Run: headless pygame with SDL's dummy video driver; simulated clock (each Clock.tick advances the game by its frame time, no real sleeping); random seed 0; keys injected as events and as key.get_pressed() state; mouse plan: one left click at the window centre at the start of phase 2, then a move to the lower-right quarter at the start of phase 3.
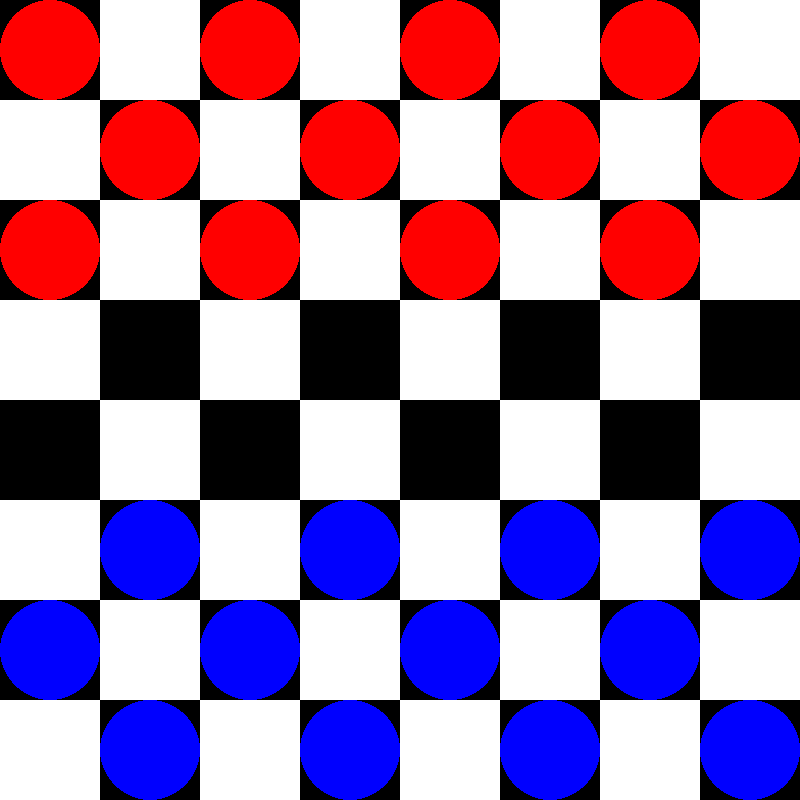
Frame 1 of 4 · flips 1–60 · no input
Frame 2 of 4 · flips 61–180 · clicked the window centre · tapped SPACE, RETURN · held RIGHT (→), D · screen unchanged from frame 1, image omitted
Frame 3 of 4 · flips 181–300 · moved the mouse to the lower-right quarter · held DOWN (↓), S · screen unchanged from frame 2, image omitted
Frame 4 of 4 · flips 301–420 · held LEFT (←), A, UP (↑), W · screen unchanged from frame 3, image omitted

The pygame program that drew these frames:

import pygame
import math

BIALY = (255, 255, 255)
CZARNY = (0, 0, 0)
CZERWONY = (255, 0, 0)
NIEBIESKI = (0, 0, 255)
PODSWIETL = (0, 255, 0)

class Gra:
	def __init__(self):
		self.grafika = Grafika()
		self.plansza = Plansza()
		self.tura = NIEBIESKI
		self.wybrany_pionek = None
		self.wybrany_mozliwy_ruch = []

	def setup(self):
		self.grafika.setup()

	def update(self, koordynaty): #koordynaty = wspolrzedne pionka
		self.grafika.update(koordynaty, self.plansza)

	def main(self):
		self.setup()

		while True:
			self.zdarzenia()
			self.update(self.wybrany_pionek)

	def zdarzenia(self):
		self.pozycja_myszy = self.grafika.koordynaty_planszy(pygame.mouse.get_pos()[0], pygame.mouse.get_pos()[1])
		if self.wybrany_pionek != None:
			self.wybrany_mozliwy_ruch = self.plansza.mozliwe_ruchy(self.pozycja_myszy[0], self.pozycja_myszy[1])

		for event in pygame.event.get():
			if event.type == pygame.QUIT:
				pygame.quit()
			if event.type == pygame.MOUSEBUTTONDOWN:
				if self.plansza.matrix[self.pozycja_myszy[0]][self.pozycja_myszy[1]].zajecie != None and self.plansza.matrix[self.pozycja_myszy[0]][self.pozycja_myszy[1]].zajecie.kolor == self.tura:
					self.wybrany_pionek = self.pozycja_myszy
				elif self.wybrany_pionek != None and list(self.pozycja_myszy) in self.plansza.mozliwe_ruchy(self.wybrany_pionek[0],self.wybrany_pionek[1]):
					if (self.wybrany_pionek[1] > self.pozycja_myszy[1] and self.plansza.matrix[self.wybrany_pionek[0]][self.wybrany_pionek[1]].zajecie.kolor == NIEBIESKI) or (self.wybrany_pionek[1] < self.pozycja_myszy[1] and self.plansza.matrix[self.wybrany_pionek[0]][self.wybrany_pionek[1]].zajecie.kolor == CZERWONY): #określenie kierunku poruszania się
						self.plansza.rusz_pionek(self.wybrany_pionek[0], self.wybrany_pionek[1], self.pozycja_myszy[0], self.pozycja_myszy[1])
						self.koniec_tury()

	def koniec_tury(self):
		if self.tura == NIEBIESKI:
			self.tura = CZERWONY
		else:
			self.tura = NIEBIESKI
		
		self.wybrany_pionek = None
		self.wybrany_mozliwy_ruch = []
		print("zmiana tury")

class Grafika:
	def __init__(self):

		self.szerokosc = 800
		self.screen = pygame.display.set_mode((self.szerokosc, self.szerokosc))
		self.wielkosc_pola = math.floor(self.szerokosc / 8)
		self.promien_pionka = math.floor(self.wielkosc_pola / 2)

	def setup(self):
		pygame.init()
		pygame.display.set_caption("Warcaby")

	def update(self, koordynaty, plansza):
		self.narysuj_kwadraty(plansza)
		self.narysuj_pionki(plansza)
		if koordynaty != None:
			self.pokaz_ruchy(koordynaty, plansza)

		pygame.display.update()
		
	def narysuj_kwadraty(self, plansza):
		for i in range(8):
			for j in range(8):
				pygame.draw.rect(self.screen, plansza.matrix[i][j].kolor, (i * self.wielkosc_pola, j * self.wielkosc_pola, self.wielkosc_pola, self.wielkosc_pola))

	def narysuj_pionki(self, plansza):
		for i in range(8):
			for j in range(8):
				if plansza.matrix[i][j].zajecie != None:
					pygame.draw.circle(self.screen, plansza.matrix[i][j].zajecie.kolor, self.koordynaty_pola((i,j)), self.promien_pionka)

	def koordynaty_planszy(self, pixel_x, pixel_y):
		return (math.floor(pixel_x / self.wielkosc_pola), math.floor(pixel_y / self.wielkosc_pola))

	def koordynaty_pola(self, koordynaty_planszy):
		return (koordynaty_planszy[0] * self.wielkosc_pola + self.promien_pionka, koordynaty_planszy[1] * self.wielkosc_pola +self.promien_pionka)

	def pokaz_ruchy(self, koordynaty, plansza):
		self.podswietl = [] #self.plansza.mozliwe_ruchy(koordynaty)
		self.mozliwe_ruchy = plansza.mozliwe_ruchy(koordynaty[0], koordynaty[1])
		if plansza.matrix[koordynaty[0]][koordynaty[1]].zajecie.dama == False:
			if plansza.matrix[koordynaty[0]][koordynaty[1]].zajecie.kolor == CZERWONY:
				for i in range(len(self.mozliwe_ruchy)):
					if self.mozliwe_ruchy[i][1] > koordynaty[1]:
						self.podswietl.append(self.mozliwe_ruchy[i])
			elif plansza.matrix[koordynaty[0]][koordynaty[1]].zajecie.kolor == NIEBIESKI:
				for i in range(len(self.mozliwe_ruchy)):
					if self.mozliwe_ruchy[i][1] < koordynaty[1]:
						self.podswietl.append(self.mozliwe_ruchy[i])
		for i in range(len(self.podswietl)):
			pygame.draw.rect(self.screen, PODSWIETL, (self.podswietl[i][0] * self.wielkosc_pola, self.podswietl[i][1] * self.wielkosc_pola, self.wielkosc_pola, self.wielkosc_pola))

class Plansza: 
	def __init__(self):
		self.matrix = self.stworz_plansze()
	
	def stworz_plansze(self):
		matrix = [[None] * 8 for i in range(8)]

		for i in range(8):
			for j in range(8):
				if i % 2 == 0 and j % 2 == 0:
					matrix[i][j] = Pole(CZARNY)
				elif i % 2 == 0 and j % 2 != 0:
					matrix[i][j] = Pole(BIALY)
				elif i % 2 != 0 and j % 2 == 0:
					matrix[i][j] = Pole(BIALY)
				elif i % 2 != 0 and j % 2 != 0:
					matrix[i][j] = Pole(CZARNY)

		for i in range(8):
			for j in range(3):
				if matrix[i][j].kolor == CZARNY:
					matrix[i][j].zajecie = Pionek(CZERWONY)
			for j in range(5,8):
				if matrix[i][j].kolor == CZARNY:
					matrix[i][j].zajecie = Pionek(NIEBIESKI)

		return matrix
	
	def usun_pionek(self, x, y):
		self.matrix[x][y].zajecie = None

	def rusz_pionek(self, start_x, start_y, koniec_x, koniec_y):
		self.matrix[koniec_x][koniec_y].zajecie = self.matrix[start_x][start_y].zajecie
		self.usun_pionek(start_x, start_y)

		self.dama(koniec_x, koniec_y)

	def end_side_tile(self, y):
		if y == 0:
			return 1
		elif y == 7:
			return 2
		else:
			return 0
	
	def end_top_tile(self, x):
		if x == 0:
			return 1
		elif x == 7:
			return 2
		else:
			return 0

	def mozliwe_ruchy(self, x, y):
		possible_moves = []
		if self.matrix[x][y].zajecie != None:
			if self.end_side_tile(y) == 1:
				if self.end_top_tile(x) == 1:
					if self.matrix[x+1][y+1].zajecie == None:
						possible_moves.append([x+1, y+1]) #lewa góra planszy
				elif self.end_top_tile(x) == 2:
					if self.matrix[x-1][y+1].zajecie == None:
						possible_moves.append([x-1, y+1]) #lewy dół planszy
				elif self.end_top_tile(x) == 0: #lewa strona wszystkie moliwości
					if self.matrix[x-1][y+1].zajecie == None and self.matrix[x+1][y+1].zajecie == None:
						possible_moves.append([x-1, y+1])
						possible_moves.append([x+1,y+1])
					elif self.matrix[x-1][y+1].zajecie == None:
						possible_moves.append([x-1,y+1])
					elif self.matrix[x+1][y+1].zajecie == None:
						possible_moves.append([x+1,y+1])
			elif self.end_side_tile(y) == 2:
				if self.end_top_tile(x) == 1:
					if self.matrix[x+1][y-1].zajecie == None:
						possible_moves.append([x+1,y-1]) #prawa góra planszy
				elif self.end_top_tile(x) == 2:
					if self.matrix[x-1][y-1].zajecie == None:
						possible_moves.append([x-1,y-1]) #prawy dół planszy
				elif self.end_top_tile(x) == 0: #prawa strona wszystkie moliwości
					if self.matrix[x-1][y-1].zajecie == None and self.matrix[x+1][y-1].zajecie == None:
						possible_moves.append([x-1,y-1])
						possible_moves.append([x+1,y-1])
					elif self.matrix[x-1][y-1].zajecie == None:
						possible_moves.append([x-1,y-1])
					elif self.matrix[x+1][y-1].zajecie == None:
						possible_moves.append([x+1,y-1])
			elif self.end_side_tile(y) == 0:
				if self.end_top_tile(x) == 1:
					if self.matrix[x+1][y+1].zajecie == None and self.matrix[x+1][y-1].zajecie == None:
						possible_moves.append([x+1,y+1])
						possible_moves.append([x+1,y-1])
					elif self.matrix[x+1][y+1].zajecie == None:
						possible_moves.append([x+1,y+1])
					elif self.matrix[x+1][y-1].zajecie == None:
						possible_moves.append([x+1,y-1])
				elif self.end_top_tile(x) == 2:
					if self.matrix[x-1][y+1].zajecie == None and self.matrix[x-1][y-1].zajecie == None:
						possible_moves.append([x-1,y+1])
						possible_moves.append([x-1,y-1])
					elif self.matrix[x-1][y+1].zajecie == None:
						possible_moves.append([x-1,y+1])
					elif self.matrix[x-1][y-1].zajecie == None:
						possible_moves.append([x-1,y-1])
				elif self.end_top_tile(x) == 0:
					if self.matrix[x+1][y+1].zajecie == None:
						possible_moves.append([x+1,y+1])
					if self.matrix[x+1][y-1].zajecie == None:
						possible_moves.append([x+1,y-1])
					if self.matrix[x-1][y+1].zajecie == None:
						possible_moves.append([x-1,y+1])
					if self.matrix[x-1][y-1].zajecie == None:
						possible_moves.append([x-1,y-1])
		return possible_moves

	def dama(self, x, y):
		if self.matrix[x][y].zajecie != None:
			if (self.matrix[x][y].zajecie.kolor == NIEBIESKI and y == 0) or (self.matrix[x][y].zajecie.kolor == CZERWONY and y == 7):
				self.matrix[x][y].zajecie.dama == True

class Pionek:
	def __init__(self, kolor, dama = False):
		self.kolor = kolor
		self.dama = dama

class Pole:
	def __init__(self, kolor, zajecie = None):
		self.kolor = kolor
		self.zajecie = zajecie

def main():
	game = Gra()
	game.main()

if __name__ == "__main__":
	main()
